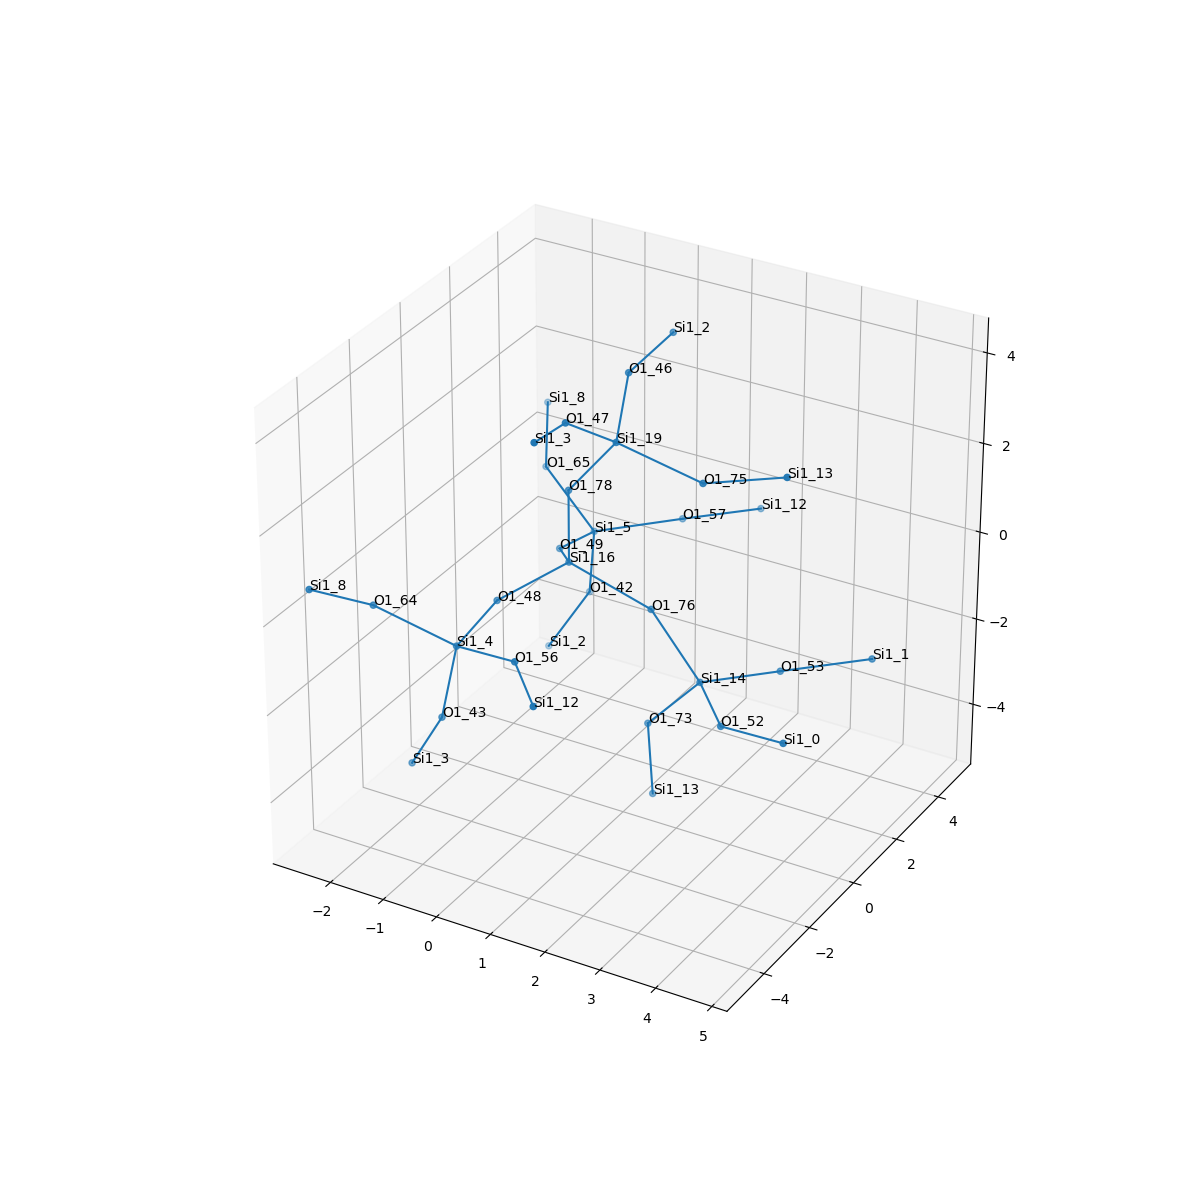

The file beside this chart, header and first rows:
, neighbor_num, isite, atom, x, y, z, front_index
0, 0, 16, Si1, 0.0, 0.0, 0.0, 
1, 1, 48, O1, -0.7587, -1.313, -0.539, 0.0
2, 1, 49, O1, -0.7587, 1.313, -0.539, 0.0
3, 1, 76, O1, 1.518, 5.551115123125783e-17, -0.538, 0.0
4, 1, 78, O1, 0.0, 0.0, 1.61, 0.0
5, 2, 4, Si1, -0.7975, -2.89, -0.8584, 1.0
6, 2, 5, Si1, -0.7975, 2.89, -0.8584, 2.0
7, 2, 14, Si1, 2.42, -5.551115123125783e-17, -1.873, 3.0
8, 2, 19, Si1, 0.879, 6.661338147750939e-16, 2.958, 4.0
9, 3, 43, O1, -0.9919, -3.119, -2.439, 5.0
10, 3, 56, O1, 0.5887, -3.567, -0.393, 5.0
11, 3, 64, O1, -2.019, -3.568, -0.06018, 5.0
12, 3, 42, O1, -0.9919, 3.119, -2.439, 6.0
13, 3, 57, O1, 0.5887, 3.567, -0.393, 6.0
14, 3, 65, O1, -2.019, 3.568, -0.06018, 6.0
15, 3, 73, O1, 1.463, -1.6653345369377348e-16, -3.169, 7.0
16, 3, 52, O1, 3.347, -1.315, -1.901, 7.0
17, 3, 53, O1, 3.347, 1.315, -1.901, 7.0
18, 3, 46, O1, 0.5377, 1.313, 3.824, 8.0
19, 3, 75, O1, 2.445, 4.440892098500626e-16, 2.58, 8.0
20, 3, 47, O1, 0.5377, -1.313, 3.824, 8.0
21, 4, 3, Si1, -1.692, -2.89, -3.869, 9.0
22, 4, 12, Si1, 1.516, -4.882, -0.4208, 10.0
23, 4, 8, Si1, -2.564, -4.882, 0.6959, 11.0
24, 4, 2, Si1, -1.692, 2.89, -3.869, 12.0
25, 4, 12, Si1, 1.516, 4.882, -0.4208, 13.0
26, 4, 8, Si1, -2.564, 4.882, 0.6959, 14.0
27, 4, 13, Si1, 1.557, -3.3306690738754696e-16, -4.777, 15.0
28, 4, 0, Si1, 4.733, -1.992, -1.435, 16.0
29, 4, 1, Si1, 4.733, 1.992, -1.435, 17.0
30, 4, 2, Si1, 0.6797, 2.89, 4.113, 18.0
31, 4, 13, Si1, 3.929, 4.440892098500626e-16, 3.205, 19.0
32, 4, 3, Si1, 0.6797, -2.89, 4.113, 20.0
